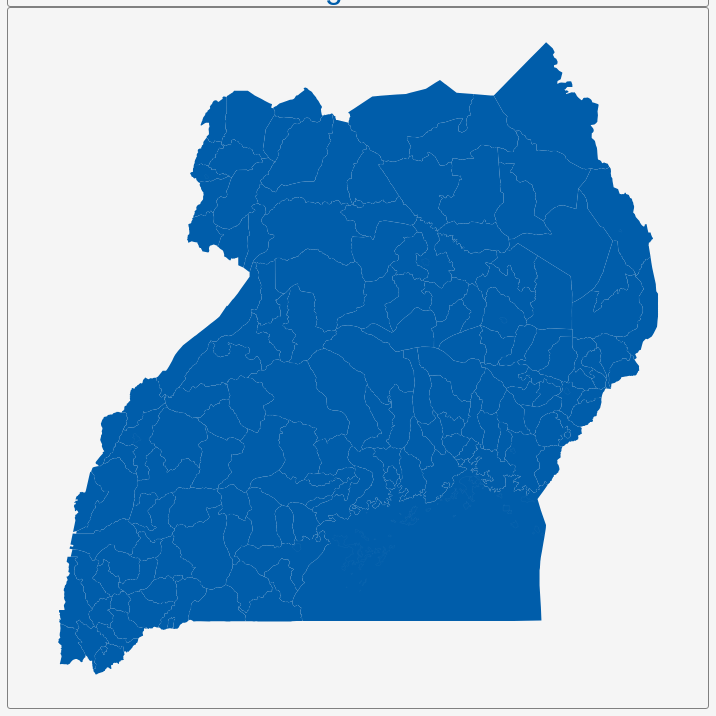
D3 v3 page, settled after 360 driven frames (6 s of simulated time); the page loaded 1 data file(s).


        var dim = 700;
        const center = {
            "lng": 32.2863,
            "lat": 1.3823
        };
        var scale = 7038;

        var title = document.getElementById('title');
        title.style.width = dim;
        title.style.marginLeft = "calc(50% - " + (dim / 2) + "px)";
        var map = document.getElementById('map')
        map.style.width = dim;
        map.style.marginLeft = "calc(50% - " + (dim / 2) + "px)";

        var tooltip = d3
            .select("#map")
            .append("div")
            .attr("class", "tooltip")
            .attr("opacity", 0);
        var width = dim,
            height = dim;

        var svg = d3.select("#map")
            .append("svg")
            .attr("width", width)
            .attr("height", height);

        scale = scale * .9;// to give 5% padding on each side
        var projection = d3.geo.mercator()
            .center([center.lng, center.lat])
            .scale(scale)
            .translate([width / 2, height / 2]);
        var geoPath = d3.geo.path()
            .projection(projection);

        var g = svg.append("g");
        d3.json("geosource.json", function (json) {
            g.selectAll("path")
                .data(json.features)
                .enter()
                .append("path")
                .attr("d", geoPath)
                .attr("class", "polygon")
                .on("mouseover", mouseover)
                .on("mouseout", mouseout)
                .on("mousemove", mousemove);

            svg.call(d3.behavior.zoom().on("zoom", () => {
                g.attr("transform", "translate(" + d3.event.translate.join(",") + ")scale(" + d3.event.scale + ")");
            }));
        });
        function mouseover(d) {
            d3.select(this).attr("class", "hover");
            tooltip.style("opacity", 0.9);
            tooltip.html((d.properties.NAME_2 && "<b>" + d.properties.NAME_2 + "</b><br>" || '') +
                (d.properties.ENGTYPE_2 && d.properties.ENGTYPE_2 + "<br>" || '') +
                (d.properties.NAME_1 && d.properties.NAME_1));
        }
        function mouseout(d) {
            d3.select(this).attr("class", "polygon");
            tooltip.style("opacity", 0);
        }
        function mousemove(d) {
            tooltip.style({
                left: function () {
                    if (d3.event.pageX > 800) {
                        return d3.event.pageX - 180 + "px";
                    } else {
                        return d3.event.pageX + 23 + "px";
                    }
                },
                top: d3.event.pageY - 20 + "px",
            });
        }
    

### data: geosource.json
{
 "type": "FeatureCollection",
 "features": [
  {
   "type": "Feature",
   "geometry": {
    "type": "Polygon",
    "coordinates": "[... 1 items]"
   },
   "properties": {
    "GID_0": "UGA",
    "NAME_0": "Uganda",
    "GID_1": "UGA.1_1",
    "NAME_1": "Adjumani",
    "NL_NAME_1": "",
    "GID_2": "UGA.1.1_1",
    "NAME_2": "East Moyo",
    "VARNAME_2": "",
    "NL_NAME_2": "",
    "TYPE_2": "County",
    "ENGTYPE_2": "County",
    "CC_2": "3011",
    "HASC_2": "UG.AD.EA"
   }
  },
  {
   "type": "Feature",
   "geometry": {
    "type": "Polygon",
    "coordinates": "[... 1 items]"
   },
   "properties": {
    "GID_0": "UGA",
    "NAME_0": "Uganda",
    "GID_1": "UGA.2_1",
    "NAME_1": "Apac",
    "NL_NAME_1": "",
    "GID_2": "UGA.2.1_1",
    "NAME_2": "Kole",
    "VARNAME_2": "",
    "NL_NAME_2": "",
    "TYPE_2": "County",
    "ENGTYPE_2": "County",
    "CC_2": "3021",
    "HASC_2": "UG.AC.KL"
   }
  },
  {
   "type": "Feature",
   "geometry": {
    "type": "Polygon",
    "coordinates": "[... 1 items]"
   },
   "properties": {
    "GID_0": "UGA",
    "NAME_0": "Uganda",
    "GID_1": "UGA.2_1",
    "NAME_1": "Apac",
    "NL_NAME_1": "",
    "GID_2": "UGA.2.2_1",
    "NAME_2": "Kwania",
    "VARNAME_2": "",
    "NL_NAME_2": "",
    "TYPE_2": "County",
    "ENGTYPE_2": "County",
    "CC_2": "3022",
    "HASC_2": "UG.AC.KA"
   }
  },
  {
   "type": "Feature",
   "geometry": {
    "type": "Polygon",
    "coordinates": "[... 1 items]"
   },
   "properties": {
    "GID_0": "UGA",
    "NAME_0": "Uganda",
    "GID_1": "UGA.2_1",
    "NAME_1": "Apac",
    "NL_NAME_1": "",
    "GID_2": "UGA.2.3_1",
    "NAME_2": "Maruzi",
    "VARNAME_2": "",
    "NL_NAME_2": "",
    "TYPE_2": "County",
    "ENGTYPE_2": "County",
    "CC_2": "3023",
    "HASC_2": "UG.AC.MR"
   }
  },
  {
   "type": "Feature",
   "geometry": {
    "type": "Polygon",
    "coordinates": "[... 1 items]"
   },
   "properties": {
    "GID_0": "UGA",
    "NAME_0": "Uganda",
    "GID_1": "UGA.2_1",
    "NAME_1": "Apac",
    "NL_NAME_1": "",
    "GID_2": "UGA.2.4_1",
    "NAME_2": "Oyam",
    "VARNAME_2": "",
    "NL_NAME_2": "",
    "TYPE_2": "County",
    "ENGTYPE_2": "County",
    "CC_2": "3024",
    "HASC_2": "UG.OY.OA"
   }
  },
  {
   "type": "Feature",
   "geometry": {
    "type": "Polygon",
    "coordinates": "[... 1 items]"
   },
   "properties": {
    "GID_0": "UGA",
    "NAME_0": "Uganda",
    "GID_1": "UGA.3_1",
    "NAME_1": "Arua",
    "NL_NAME_1": "",
    "GID_2": "UGA.3.1_1",
    "NAME_2": "Arua Municipality",
    "VARNAME_2": "Arua",
    "NL_NAME_2": "",
    "TYPE_2": "County",
    "ENGTYPE_2": "County",
    "CC_2": "3031",
    "HASC_2": "UG.AW.AU"
   }
  },
  {
   "type": "Feature",
   "geometry": {
    "type": "Polygon",
    "coordinates": "[... 2 items]"
   },
   "properties": {
    "GID_0": "UGA",
    "NAME_0": "Uganda",
    "GID_1": "UGA.3_1",
    "NAME_1": "Arua",
    "NL_NAME_1": "",
    "GID_2": "UGA.3.2_1",
    "NAME_2": "Ayivu",
    "VARNAME_2": "",
    "NL_NAME_2": "",
    "TYPE_2": "County",
    "ENGTYPE_2": "County",
    "CC_2": "3032",
    "HASC_2": "UG.AW.AY"
   }
  },
  {
   "type": "Feature",
   "geometry": {
    "type": "Polygon",
    "coordinates": "[... 1 items]"
   },
   "properties": {
    "GID_0": "UGA",
    "NAME_0": "Uganda",
    "GID_1": "UGA.3_1",
    "NAME_1": "Arua",
    "NL_NAME_1": "",
    "GID_2": "UGA.3.3_1",
    "NAME_2": "Koboko",
    "VARNAME_2": "",
    "NL_NAME_2": "",
    "TYPE_2": "County",
    "ENGTYPE_2": "County",
    "CC_2": "3033",
    "HASC_2": "UG.OK.KB"
   }
  },
  "... 158 more items"
 ]
}